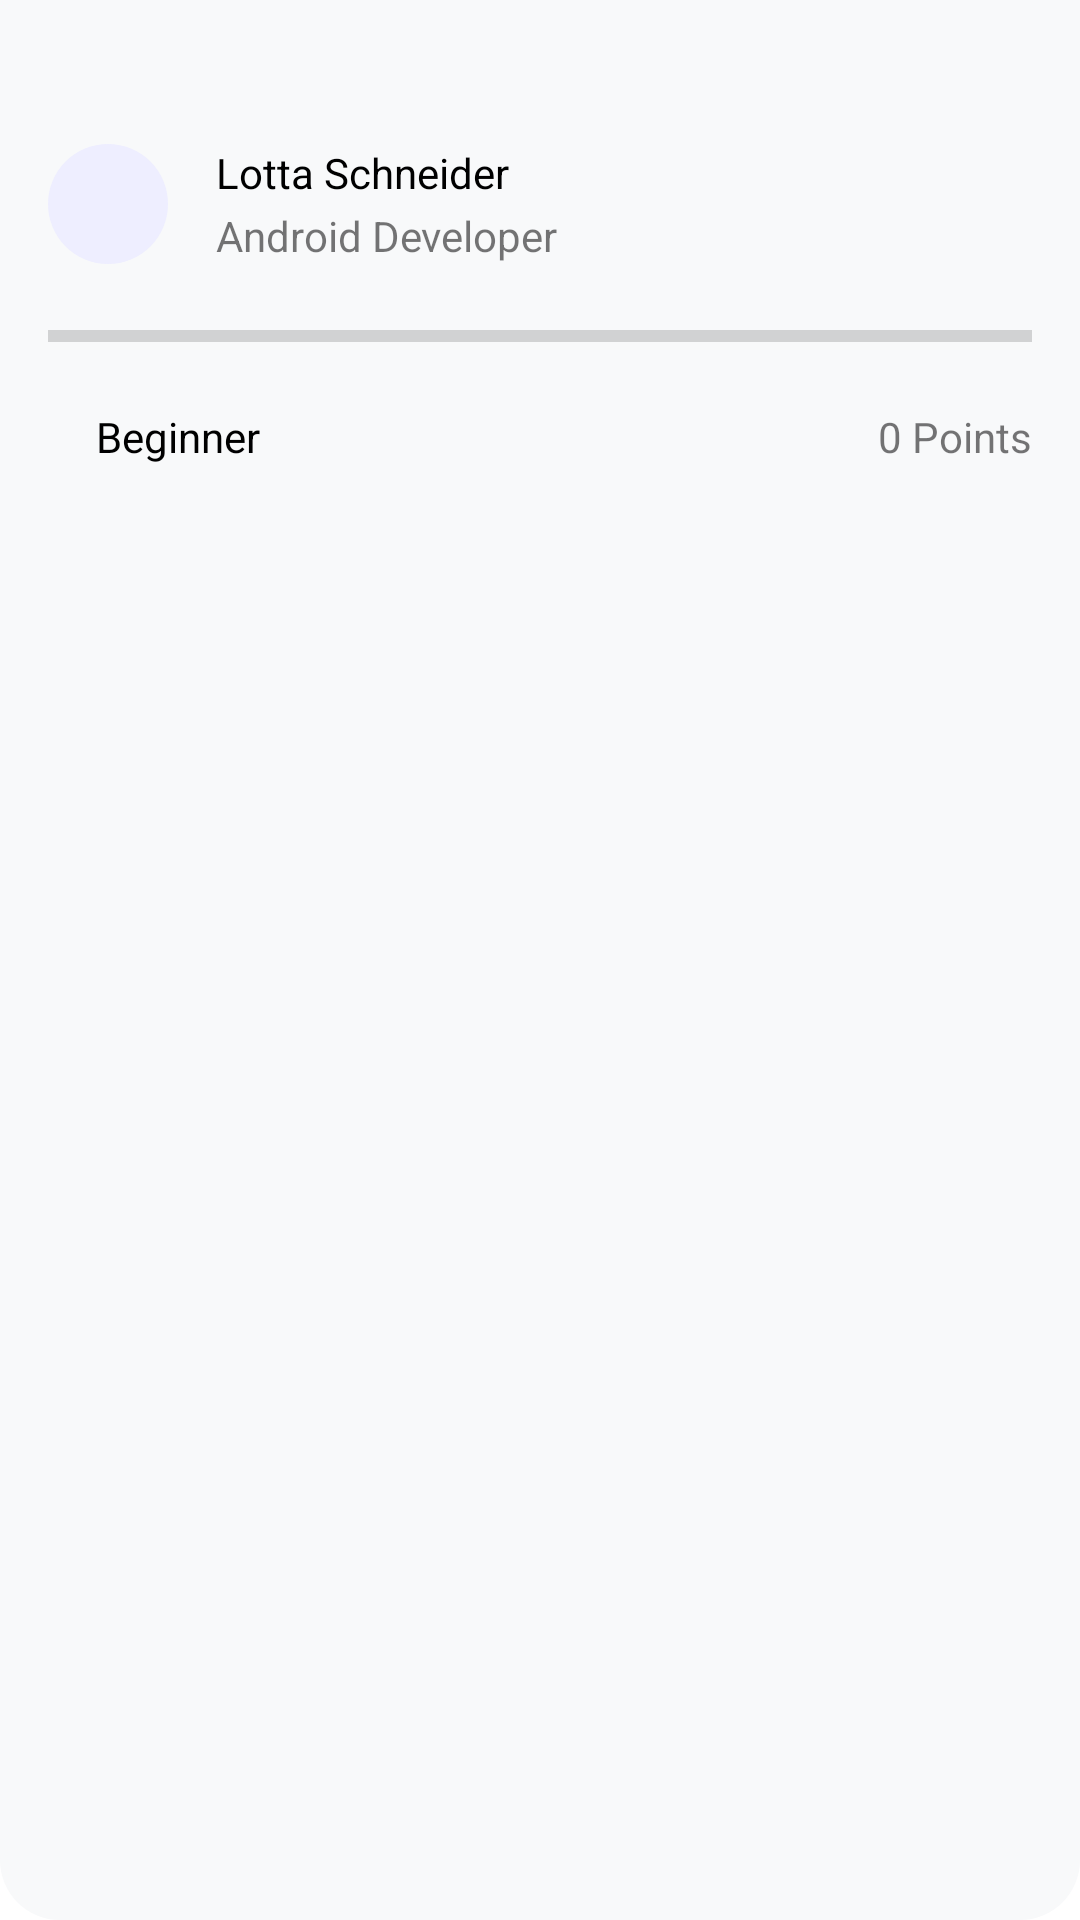

This screen was rendered from an Android layout file. Write that file and the resources it references.
<!-- AndroidManifest.xml: application theme Theme.ToDoList -->
<!-- res/layout/nav_header_main.xml -->
<?xml version="1.0" encoding="utf-8"?>

<androidx.constraintlayout.widget.ConstraintLayout
    xmlns:android="http://schemas.android.com/apk/res/android"
    xmlns:app="http://schemas.android.com/apk/res-auto"
    xmlns:tools="http://schemas.android.com/tools"
    android:layout_width="match_parent"
    android:layout_height="176dp"
    android:background="@drawable/heade_background"
    android:padding="@dimen/space_16">

    <ImageView
        android:id="@+id/profile_pic"
        android:layout_width="40dp"
        android:layout_height="40dp"
        android:layout_marginTop="@dimen/space_32"
        android:background="@drawable/header_circle_profile_pic"
        app:layout_constraintStart_toStartOf="parent"
        app:layout_constraintTop_toTopOf="parent" />

    <TextView
        android:id="@+id/profile_name"
        android:layout_width="wrap_content"
        android:layout_height="wrap_content"
        android:layout_marginStart="@dimen/space_16"
        android:textColor="@color/black"
        app:layout_constraintStart_toEndOf="@id/profile_pic"
        app:layout_constraintTop_toTopOf="@id/profile_pic"
        android:text="Lotta Schneider" />

    <TextView
        android:id="@+id/job_title"
        android:layout_width="wrap_content"
        android:layout_height="wrap_content"
        app:layout_constraintBottom_toBottomOf="@id/profile_pic"
        app:layout_constraintStart_toStartOf="@id/profile_name"
        android:text="Android Developer" />

    <ProgressBar
        android:id="@+id/progress_horizontal_bar"
        style="?android:attr/progressBarStyleHorizontal"
        android:layout_width="match_parent"
        android:layout_height="wrap_content"
        android:layout_marginTop="@dimen/space_16"
        app:layout_constraintEnd_toEndOf="parent"
        app:layout_constraintStart_toStartOf="parent"
        app:layout_constraintTop_toBottomOf="@id/profile_pic" />

    <ProgressBar
        android:id="@+id/progress_horizontal_bar1"
        style="?android:attr/progressBarStyleHorizontal"
        android:layout_width="216dp"
        android:layout_height="wrap_content"
        android:layout_marginTop="@dimen/space_16"
        android:visibility="gone"
        app:layout_constraintEnd_toEndOf="parent"
        app:layout_constraintStart_toStartOf="parent"
        app:layout_constraintTop_toBottomOf="@id/profile_pic" />

    <ProgressBar
        android:id="@+id/progress_horizontal_bar2"
        style="?android:attr/progressBarStyleHorizontal"
        android:layout_width="216dp"
        android:layout_height="wrap_content"
        android:layout_marginTop="@dimen/space_16"
        android:visibility="gone"
        app:layout_constraintEnd_toEndOf="parent"
        app:layout_constraintStart_toStartOf="parent"
        app:layout_constraintTop_toBottomOf="@id/profile_pic" />

    <TextView
        android:id="@+id/experience_text"
        android:layout_width="wrap_content"
        android:layout_height="wrap_content"
        android:layout_marginStart="@dimen/space_16"
        android:layout_marginTop="@dimen/space_16"
        android:text="@string/beginner"
        android:textColor="@color/black"
        app:layout_constraintStart_toStartOf="@id/progress_horizontal_bar"
        app:layout_constraintTop_toBottomOf="@id/progress_horizontal_bar" />

    <TextView
        android:layout_width="wrap_content"
        android:layout_height="wrap_content"
        android:text="@string/_0_points"
        app:layout_constraintBottom_toBottomOf="@id/experience_text"
        app:layout_constraintEnd_toEndOf="parent"
        app:layout_constraintTop_toTopOf="@id/experience_text" />

</androidx.constraintlayout.widget.ConstraintLayout>
<!-- resources referenced by this layout -->
<resources>
  <color name="black">#FF000000</color>
  <dimen name="space_16">16dp</dimen>
  <dimen name="space_32">32dp</dimen>
  <!-- drawable heade_background (drawable) -->
  <?xml version="1.0" encoding="utf-8"?>
  
  <shape xmlns:android="http://schemas.android.com/apk/res/android"
      android:shape="rectangle">
  
      <solid
          android:color="#F8F9FA"/>
      <corners
          android:bottomRightRadius="@dimen/space_20"
          android:bottomLeftRadius="@dimen/space_20"/>
  
  </shape>
  <!-- drawable header_circle_profile_pic (drawable) -->
  <?xml version="1.0" encoding="utf-8"?>
  
  <shape xmlns:android="http://schemas.android.com/apk/res/android"
      android:shape="oval">
  
      <solid android:color="#EEEEFF"/>
  
      <size
          android:height="@dimen/space_40"
          android:width="@dimen/space_40"/>
  
  
  
  </shape>
  <string name="_0_points">0 Points</string>
  <string name="beginner">Beginner</string>
  <style name="Theme.ToDoList" parent="Theme.MaterialComponents.DayNight.NoActionBar">
          
          <item name="colorPrimary">@color/purple_500</item>
          <item name="colorPrimaryVariant">@color/purple_700</item>
          <item name="colorOnPrimary">@color/white</item>
          
          <item name="colorSecondary">@color/teal_200</item>
          <item name="colorSecondaryVariant">@color/teal_700</item>
          <item name="colorOnSecondary">@color/black</item>
          
          <item name="android:statusBarColor" tools:targetApi="l">?attr/colorPrimaryVariant</item>
          
      </style>
  <dimen name="space_20">20dp</dimen>
  <dimen name="space_40">40dp</dimen>
  <color name="purple_500">#FF6200EE</color>
  <color name="purple_700">#FF3700B3</color>
  <color name="white">#FFFFFFFF</color>
  <color name="teal_200">#FF03DAC5</color>
  <color name="teal_700">#FF018786</color>
</resources>
